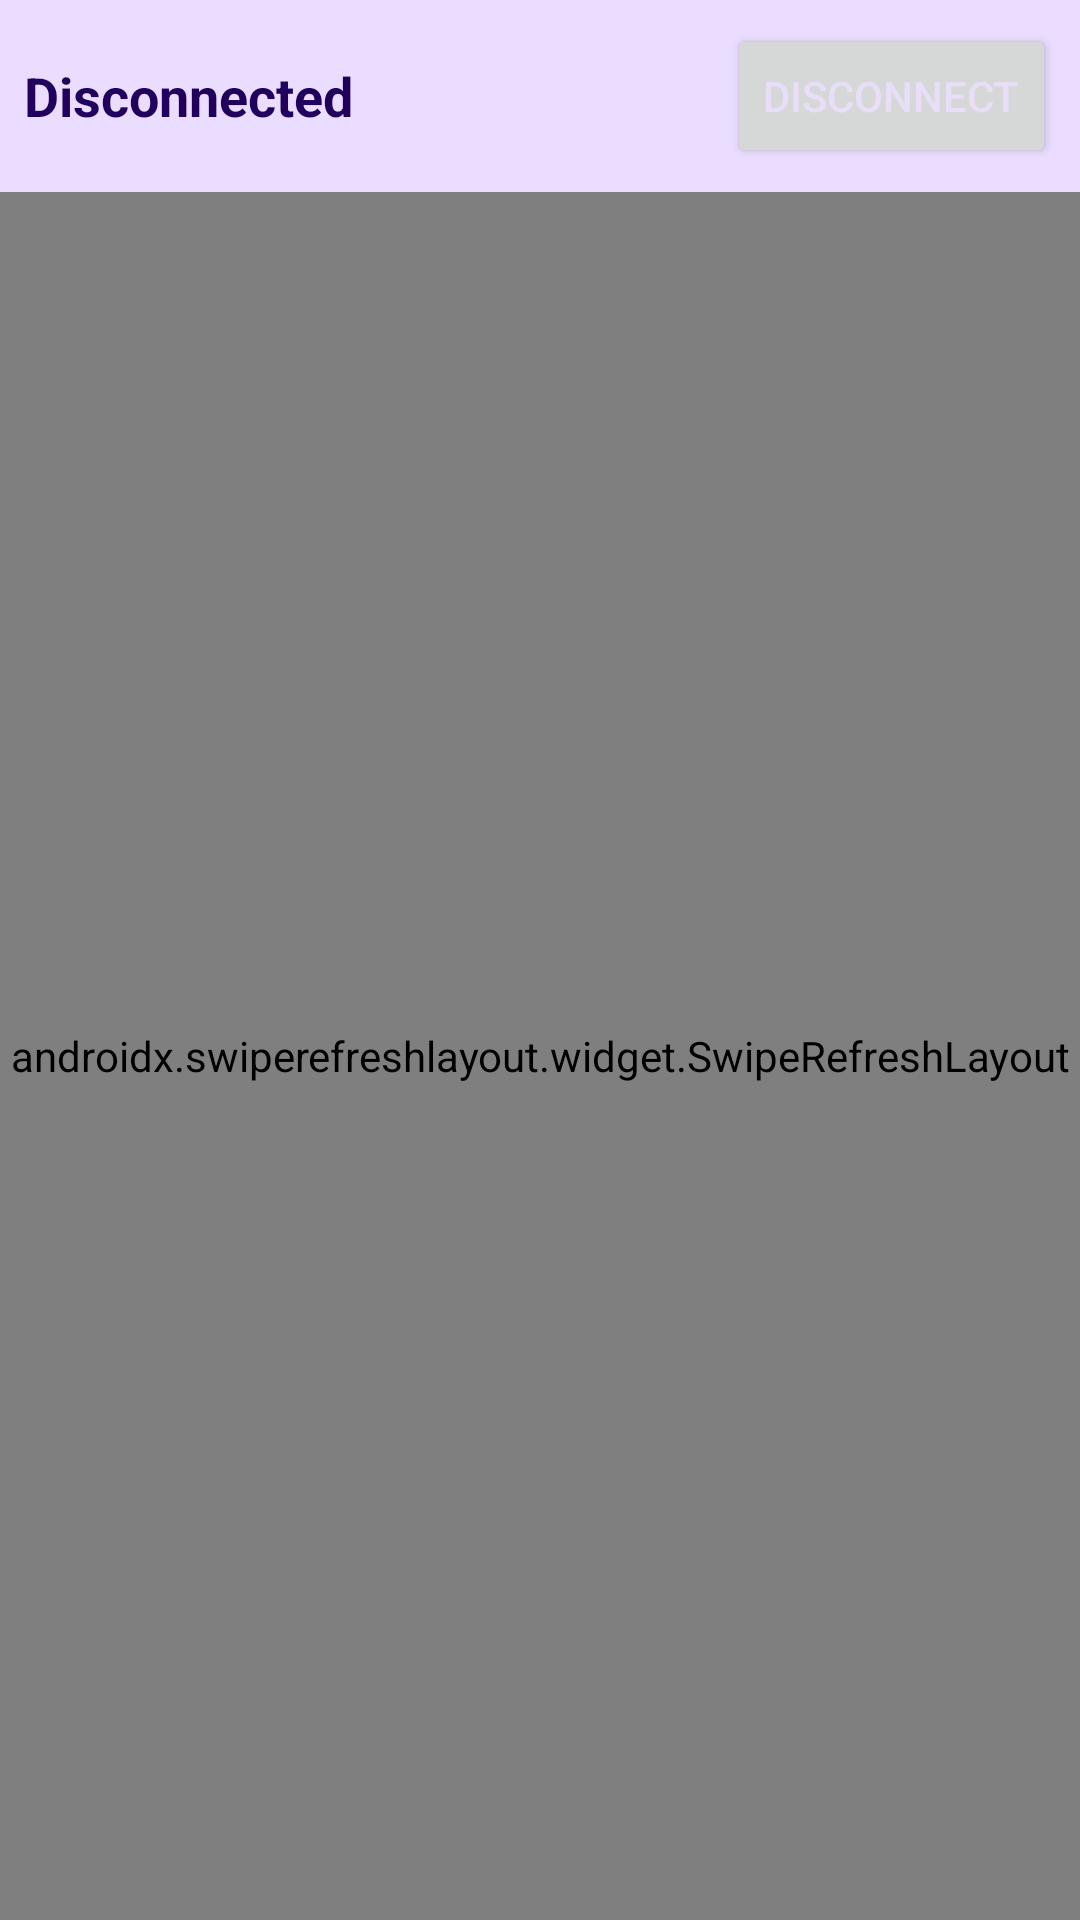

This screen was rendered from an Android layout file. Write that file and the resources it references.
<!-- AndroidManifest.xml: application theme Theme.FursuitController -->
<!-- res/layout/connect_page.xml -->
<?xml version="1.0" encoding="utf-8"?>
<LinearLayout xmlns:android="http://schemas.android.com/apk/res/android"
    android:layout_width="match_parent"
    android:layout_height="match_parent"
    android:orientation="vertical">

    
    <LinearLayout
        android:layout_width="match_parent"
        android:layout_height="wrap_content"
        android:padding="8dp"
        android:orientation="horizontal"
        android:background="?attr/colorPrimaryContainer"
        android:gravity="center_vertical">

        <TextView
            android:id="@+id/connectedDeviceText"
            android:layout_width="0dp"
            android:layout_height="wrap_content"
            android:layout_weight="1"
            android:text="Disconnected"
            android:textColor="?attr/colorOnPrimaryContainer"
            android:textSize="18sp"
            android:textStyle="bold" />

        <Button
            android:id="@+id/disconnectButton"
            android:layout_width="wrap_content"
            android:layout_height="wrap_content"
            android:text="Disconnect"
            android:textColor="?attr/colorSecondaryContainer"
            android:visibility="visible" />
    </LinearLayout>

    
    <androidx.swiperefreshlayout.widget.SwipeRefreshLayout
        android:id="@+id/swipeRefreshLayout"
        android:layout_width="match_parent"
        android:layout_height="match_parent">

        <androidx.recyclerview.widget.RecyclerView
            android:id="@+id/deviceRecyclerView"
            android:layout_width="match_parent"
            android:layout_height="match_parent"/>

    </androidx.swiperefreshlayout.widget.SwipeRefreshLayout>

</LinearLayout>
<!-- resources referenced by this layout -->
<resources>
  <style name="Theme.FursuitController" parent="Theme.Material3.DayNight.NoActionBar">
          
  
      </style>
</resources>
